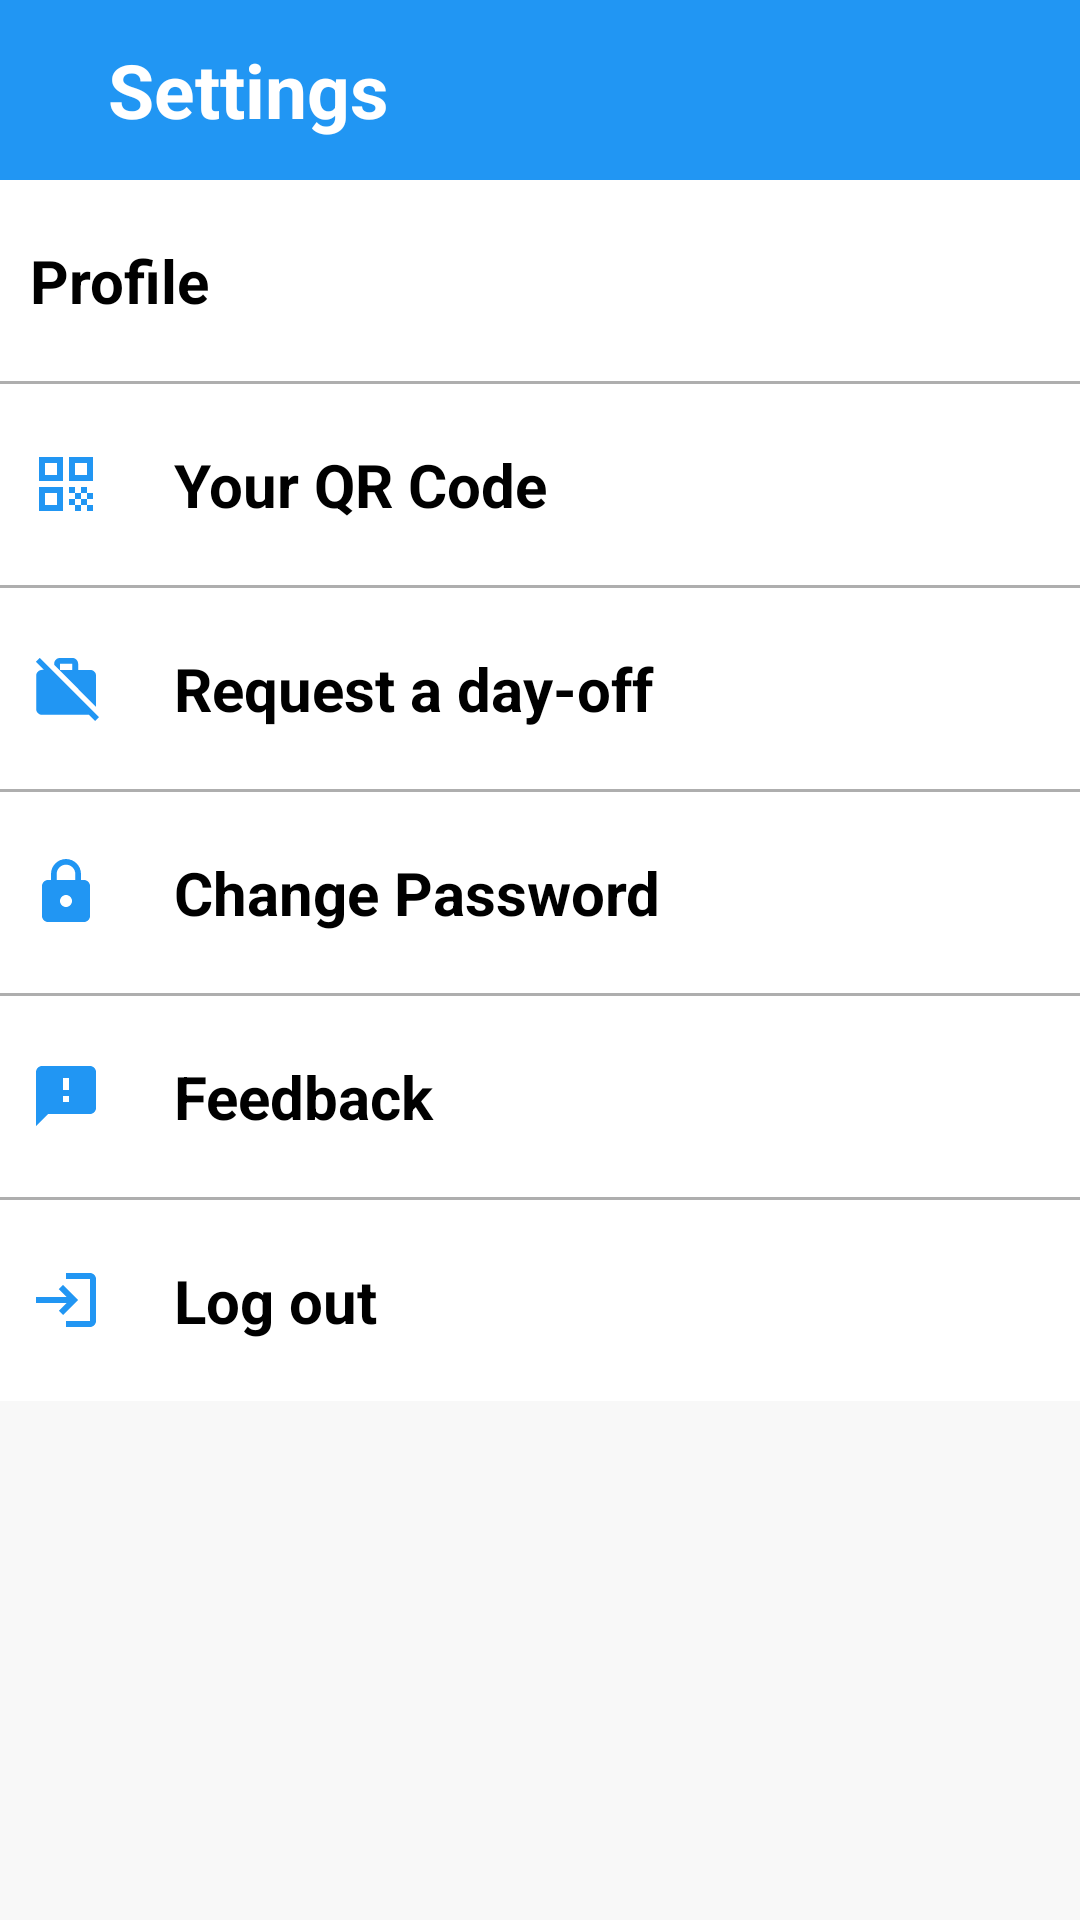

Layout XML and referenced resources for this Android screen:
<!-- AndroidManifest.xml: application theme Theme.MyApplication -->
<!-- res/layout/fragment_settings.xml -->
<?xml version="1.0" encoding="utf-8"?>
<FrameLayout xmlns:android="http://schemas.android.com/apk/res/android"
    xmlns:tools="http://schemas.android.com/tools"
    android:layout_width="match_parent"
    android:layout_height="match_parent"
    xmlns:app="http://schemas.android.com/apk/res-auto"
    tools:context=".SettingsFragment">

    <LinearLayout
        android:orientation="vertical"
        android:layout_width="match_parent"
        android:layout_height="match_parent"
        android:background="#F8F8F8">
        <LinearLayout
            android:layout_width="match_parent"
            android:layout_height="60dp"
            android:background="#2196F3"
            android:padding="6dp">

            <TextView
                android:layout_width="match_parent"
                android:layout_height="match_parent"
                android:gravity="center_vertical"
                android:text="Settings"
                android:textStyle="bold"
                android:layout_marginStart="30dp"
                android:textColor="@color/white"
                android:textSize="25sp"/>
        </LinearLayout>

        <TextView
            android:id="@+id/txtProfile"
            android:layout_width="match_parent"
            android:layout_height="wrap_content"
            android:text="Profile"
            android:textColor="@color/black"
            android:textStyle="bold"
            android:background="@drawable/border_line"
            android:textSize="20sp"
            android:drawablePadding="24dp"
            app:drawableStartCompat="@drawable/ic_baseline_profile_person" />

        <TextView
            android:layout_width="match_parent"
            android:layout_height="1dp"
            android:background="#AEAEAE"/>

        <TextView
            android:id="@+id/txtQRCode"
            android:layout_width="match_parent"
            android:layout_height="wrap_content"
            android:text="Your QR Code"
            android:textColor="@color/black"
            android:textSize="20sp"
            android:textStyle="bold"
            android:background="@drawable/border_line"
            android:drawablePadding="24dp"
            app:drawableStartCompat="@drawable/ic_qr_code" />

        <TextView
            android:layout_width="match_parent"
            android:layout_height="1dp"
            android:background="#AEAEAE"/>

        <TextView
            android:id="@+id/txtDay_off"
            android:layout_width="match_parent"
            android:layout_height="wrap_content"
            android:text="Request a day-off"
            android:textColor="@color/black"
            android:textSize="20sp"
            android:textStyle="bold"
            android:background="@drawable/border_line"
            android:drawablePadding="24dp"
            app:drawableStartCompat="@drawable/ic_work_off" />

        <TextView
            android:layout_width="match_parent"
            android:layout_height="1dp"
            android:background="#AEAEAE"/>
        <TextView
            android:id="@+id/txtChangePassword"
            android:layout_width="match_parent"
            android:layout_height="wrap_content"
            android:text="Change Password"
            android:textColor="@color/black"
            android:textSize="20sp"
            android:textStyle="bold"
            android:background="@drawable/border_line"
            android:drawablePadding="24dp"
            app:drawableStartCompat="@drawable/ic_baseline_change_password" />

        <TextView
            android:layout_width="match_parent"
            android:layout_height="1dp"
            android:background="#AEAEAE"/>

        <TextView
            android:id="@+id/txtFeedback"
            android:layout_width="match_parent"
            android:layout_height="wrap_content"
            android:text="Feedback"
            android:textColor="@color/black"
            android:textSize="20sp"
            android:textStyle="bold"
            android:background="@drawable/border_line"
            android:drawablePadding="24dp"
            app:drawableStartCompat="@drawable/ic_feedback" />

        <TextView
            android:layout_width="match_parent"
            android:layout_height="1dp"
            android:background="#AEAEAE"/>

        <TextView
            android:id="@+id/txtLogOut"
            android:layout_width="match_parent"
            android:layout_height="wrap_content"
            android:text="Log out"
            android:textColor="@color/black"
            android:textStyle="bold"
            android:background="@drawable/border_line"
            android:textSize="20sp"
            android:drawablePadding="24dp"
            app:drawableStartCompat="@drawable/ic_logout" />
    </LinearLayout>

</FrameLayout>
<!-- resources referenced by this layout -->
<resources>
  <color name="black">#FF000000</color>
  <color name="white">#FFFFFFFF</color>
  <!-- drawable border_line (drawable-v24) -->
  <?xml version="1.0" encoding="utf-8"?>
  <shape xmlns:android="http://schemas.android.com/apk/res/android" android:shape="rectangle" >
      <solid android:color="@android:color/white" />
      <stroke android:width="0dip" android:color="#100F0F"/>
      <padding android:bottom="20dp" android:left="10dp" android:right="10dp" android:top="20dp"/>
  </shape>
  <!-- drawable ic_baseline_change_password (drawable) -->
  <vector android:height="24dp" android:tint="#2196F3"
      android:viewportHeight="24" android:viewportWidth="24"
      android:width="24dp" xmlns:android="http://schemas.android.com/apk/res/android">
      <path android:fillColor="@android:color/white" android:pathData="M18,8h-1L17,6c0,-2.76 -2.24,-5 -5,-5S7,3.24 7,6v2L6,8c-1.1,0 -2,0.9 -2,2v10c0,1.1 0.9,2 2,2h12c1.1,0 2,-0.9 2,-2L20,10c0,-1.1 -0.9,-2 -2,-2zM12,17c-1.1,0 -2,-0.9 -2,-2s0.9,-2 2,-2 2,0.9 2,2 -0.9,2 -2,2zM15.1,8L8.9,8L8.9,6c0,-1.71 1.39,-3.1 3.1,-3.1 1.71,0 3.1,1.39 3.1,3.1v2z"/>
  </vector>
  <!-- drawable ic_feedback (drawable) -->
  <vector android:height="24dp" android:tint="#2196F3"
      android:viewportHeight="24" android:viewportWidth="24"
      android:width="24dp" xmlns:android="http://schemas.android.com/apk/res/android">
      <path android:fillColor="@android:color/white" android:pathData="M20,2L4,2c-1.1,0 -1.99,0.9 -1.99,2L2,22l4,-4h14c1.1,0 2,-0.9 2,-2L22,4c0,-1.1 -0.9,-2 -2,-2zM13,14h-2v-2h2v2zM13,10h-2L11,6h2v4z"/>
  </vector>
  <!-- drawable ic_logout (drawable) -->
  <vector android:height="24dp" android:tint="#2196F3"
      android:viewportHeight="24" android:viewportWidth="24"
      android:width="24dp" xmlns:android="http://schemas.android.com/apk/res/android">
      <path android:fillColor="@android:color/white" android:pathData="M11,7L9.6,8.4l2.6,2.6H2v2h10.2l-2.6,2.6L11,17l5,-5L11,7zM20,19h-8v2h8c1.1,0 2,-0.9 2,-2V5c0,-1.1 -0.9,-2 -2,-2h-8v2h8V19z"/>
  </vector>
  <!-- drawable ic_work_off (drawable) -->
  <vector android:height="24dp" android:tint="#2196F3"
      android:viewportHeight="24" android:viewportWidth="24"
      android:width="24dp" xmlns:android="http://schemas.android.com/apk/res/android">
      <path android:fillColor="@android:color/white" android:pathData="M23,21.74l-1.46,-1.46L7.21,5.95 3.25,1.99 1.99,3.25l2.7,2.7h-0.64c-1.11,0 -1.99,0.89 -1.99,2l-0.01,11c0,1.11 0.89,2 2,2h15.64L21.74,23 23,21.74zM22,7.95c0.05,-1.11 -0.84,-2 -1.95,-1.95h-4V3.95c0,-1.11 -0.89,-2 -2,-1.95h-4c-1.11,-0.05 -2,0.84 -2,1.95v0.32l13.95,14V7.95zM14.05,6H10V3.95h4.05V6z"/>
  </vector>
  <style name="Theme.MyApplication" parent="Theme.MaterialComponents.Light.NoActionBar">
          
          <item name="colorPrimary">@color/purple_500</item>
          <item name="colorPrimaryVariant">@color/purple_700</item>
          <item name="colorOnPrimary">@color/white</item>
          
          <item name="colorSecondary">@color/teal_200</item>
          <item name="colorSecondaryVariant">@color/teal_700</item>
          <item name="colorOnSecondary">@color/black</item>
          
          <item name="android:statusBarColor" tools:targetApi="l">#2196F3</item>
          
      </style>
  <color name="purple_500">#FF6200EE</color>
  <color name="purple_700">#FF3700B3</color>
  <color name="teal_200">#FF03DAC5</color>
  <color name="teal_700">#FF018786</color>
</resources>
